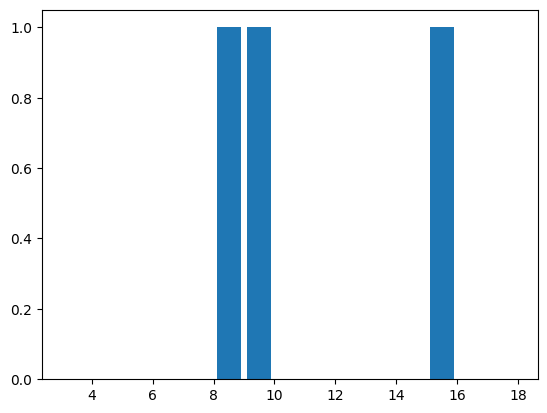

This chart was generated by the following Python code: (Note: this script raises an exception after producing the figure.)
"""
[redacted]
    date:  20190807
    version: v5.0
    feature: 模拟掷骰子
    feature: 2.0  两次掷骰子
    feature: 3.0  可视化两次掷骰子结果。
    feature: 4.0   直方图展示结果
    feature: 5.0   科学计算
"""

##导入随机数生成包
#import random
import matplotlib.pyplot as plt
import numpy as np

# 解决中文显示问题
plt.rcParams['font.sans-serif'] = ['SimHei']
plt.rcParams['axes.unicode_minus'] = False

##模拟掷骰子方法(函数)
def roll_dice():
    roll = random.randint(1, 6)
    return roll

def main():
    """
        主函数
    """
    ##限定随机次数
    total_times = 3
    ##初始化列表，存储随机数[0，0，0，0，0，0]
    # result_list = [0] * 11
    roll1_arr = np.random.randint(1, 7, size=total_times)
    roll2_arr = np.random.randint(1, 7, size=total_times)
    roll3_arr = np.random.randint(1, 7, size=total_times)
    rusult_arr = roll1_arr + roll2_arr + roll3_arr
    print('roll1_arr:{}+roll2_arr:{}+roll3_arr:{} = rusult_arr:{}'.format(roll1_arr, roll2_arr, roll3_arr, rusult_arr))


    # #记录骰子的结果
    # roll_list = []
    # roll1_list = []
    # roll2_list = []

    ##初始化点数列表
    # roll_list = list(range(2, 13))
    # roll_dict = dict(zip(roll_list, result_list))

    # for i in range(total_times):
    #     roll1 = roll_dice()
    #     roll2 = roll_dice()
    #
    #     roll_list.append(roll1+roll2)
    #     roll1_list.append(roll1)
    #     roll2_list.append(roll2)
    #
    #     for j in range(2, 13):
    #         if (roll1 + roll2) == j:
    #             roll_dict[j] += 1
    #
    # for a, result in roll_dict.items():
    #     print('点数{}的次数:{},频率:{}.'.format(a, result, result / total_times))
    # print(roll_dict)

    hist, bins = np.histogram(rusult_arr, bins=range(3, 19))
    print(hist)
    print(bins)

    ##数据可视化、针对上面的结果可视化
    # x = range(1, total_times + 1)
    # plt.scatter(x, roll1_list, c='red', alpha=0.5)
    # plt.scatter(x, roll2_list, c='green', alpha=0.5)
    # plt.show()
    tick_labels = []
    plt.hist(rusult_arr, bins=range(3, 19), normed=1, edgecolor='black', linewidth=1, rwidth=0.8)

    # 设置x轴坐标点显示
    tick_labels = ['3点', '4点', '5点',
                   '6点', '7点', '8点', '9点', '10点', '11点', '12点', '13点', '14点', '15点', '16点', '17点', '18点', '19点']
    tick_pos = np.arange(3, 19) + 0.5
    plt.xticks(tick_pos, tick_labels)

    plt.title('骰子点数统计')
    plt.xlabel('点数')
    plt.ylabel('频率')
    plt.show()


if __name__ == '__main__':
    main()
